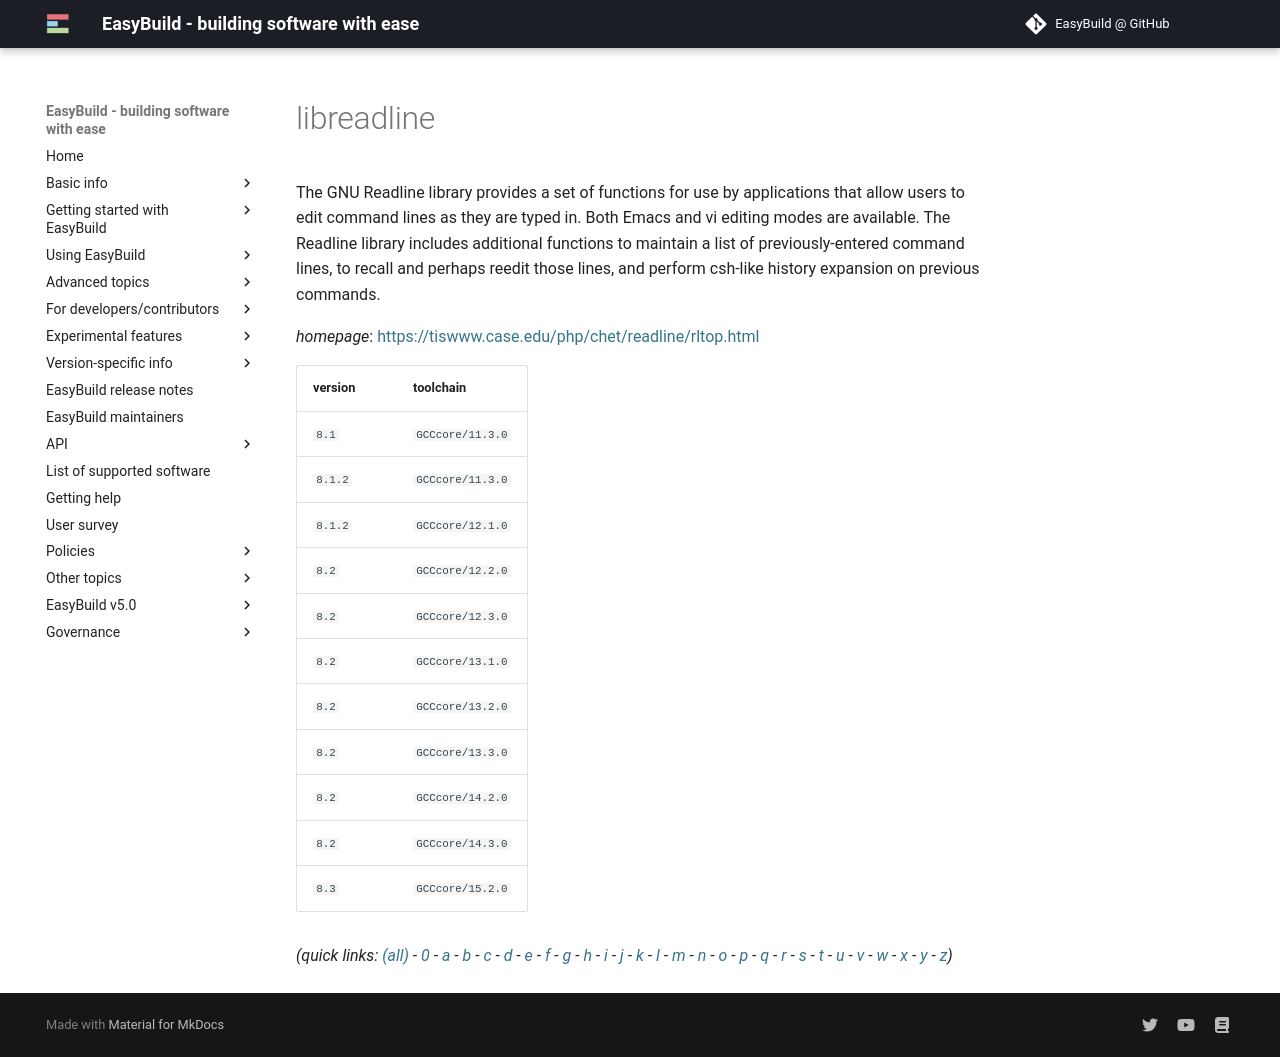

repository: easybuilders/easybuild-docs · page: version-specific/supported-software/l/libreadline/index.html · generator: mkdocs

---
search:
  boost: 0.5
---
# libreadline

The GNU Readline library provides a set of functions for use by applications  that allow users to edit command lines as they are typed in. Both Emacs and  vi editing modes are available. The Readline library includes additional  functions to maintain a list of previously-entered command lines, to recall  and perhaps reedit those lines, and perform csh-like history expansion on  previous commands.

*homepage*: <https://tiswww.case.edu/php/chet/readline/rltop.html>

version | toolchain
--------|----------
``8.1`` | ``GCCcore/11.3.0``
``8.1.2`` | ``GCCcore/11.3.0``
``8.1.2`` | ``GCCcore/12.1.0``
``8.2`` | ``GCCcore/12.2.0``
``8.2`` | ``GCCcore/12.3.0``
``8.2`` | ``GCCcore/13.1.0``
``8.2`` | ``GCCcore/13.2.0``
``8.2`` | ``GCCcore/13.3.0``
``8.2`` | ``GCCcore/14.2.0``
``8.2`` | ``GCCcore/14.3.0``
``8.3`` | ``GCCcore/15.2.0``


*(quick links: [(all)](../index.md) - [0](../0/index.md) - [a](../a/index.md) - [b](../b/index.md) - [c](../c/index.md) - [d](../d/index.md) - [e](../e/index.md) - [f](../f/index.md) - [g](../g/index.md) - [h](../h/index.md) - [i](../i/index.md) - [j](../j/index.md) - [k](../k/index.md) - [l](../l/index.md) - [m](../m/index.md) - [n](../n/index.md) - [o](../o/index.md) - [p](../p/index.md) - [q](../q/index.md) - [r](../r/index.md) - [s](../s/index.md) - [t](../t/index.md) - [u](../u/index.md) - [v](../v/index.md) - [w](../w/index.md) - [x](../x/index.md) - [y](../y/index.md) - [z](../z/index.md))*
